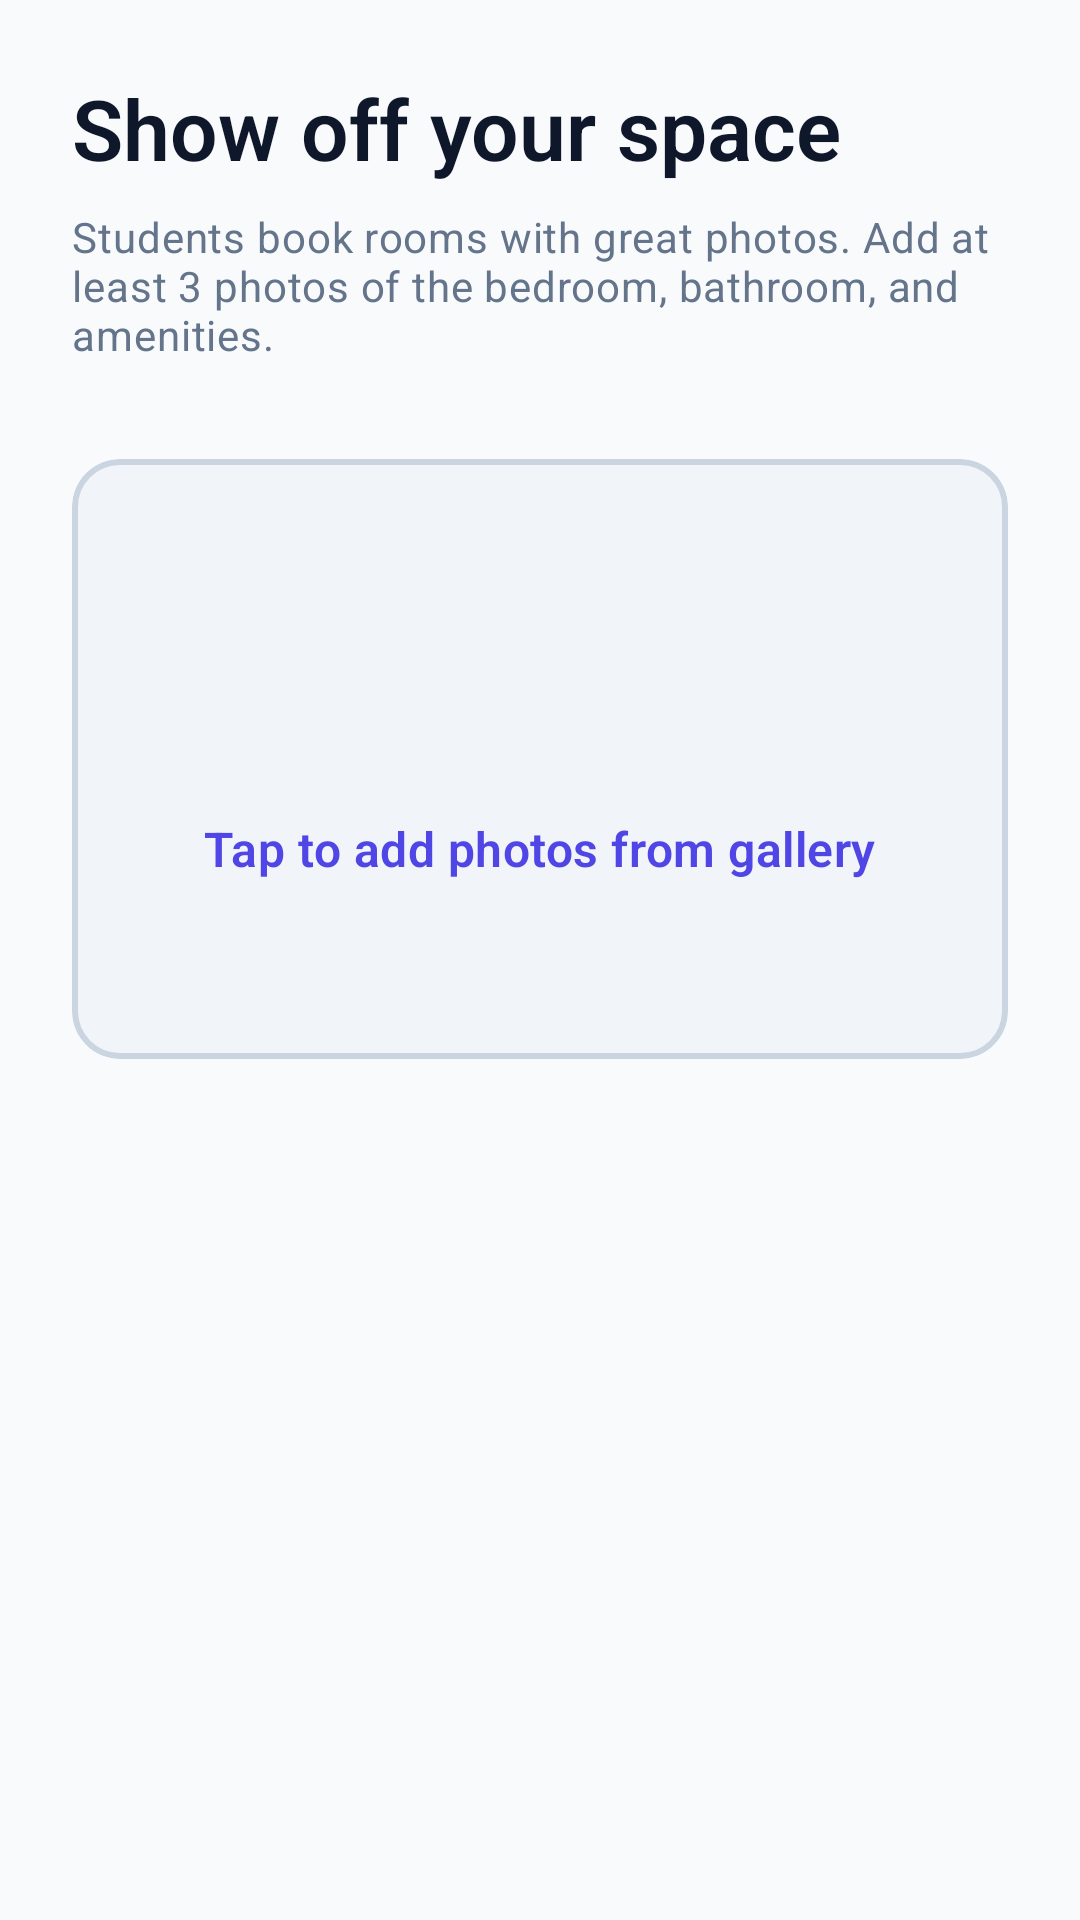

Reconstruct the res/layout file that produces this screen, plus the resources it refers to.
<!-- AndroidManifest.xml: application theme Theme.StudentRoomSharingApp -->
<!-- res/layout/fragment_add_room_step2.xml -->
<?xml version="1.0" encoding="utf-8"?>
<androidx.constraintlayout.widget.ConstraintLayout
    xmlns:android="http://schemas.android.com/apk/res/android"
    xmlns:app="http://schemas.android.com/apk/res-auto"
    android:layout_width="match_parent"
    android:layout_height="match_parent"
    android:padding="24dp">

    <TextView
        android:id="@+id/tv_step2_title"
        android:layout_width="wrap_content"
        android:layout_height="wrap_content"
        android:text="Show off your space"
        android:textAppearance="?attr/textAppearanceHeadlineMedium"
        android:textColor="?attr/colorOnBackground"
        app:layout_constraintTop_toTopOf="parent"
        app:layout_constraintStart_toStartOf="parent" />

    <TextView
        android:id="@+id/tv_step2_subtitle"
        android:layout_width="wrap_content"
        android:layout_height="wrap_content"
        android:text="Students book rooms with great photos. Add at least 3 photos of the bedroom, bathroom, and amenities."
        android:textAppearance="?attr/textAppearanceBodyMedium"
        android:textColor="?attr/colorOnSurfaceVariant"
        android:layout_marginTop="8dp"
        app:layout_constraintTop_toBottomOf="@id/tv_step2_title"
        app:layout_constraintStart_toStartOf="parent" />

    
    <com.google.android.material.card.MaterialCardView
        android:id="@+id/card_upload_photos"
        android:layout_width="match_parent"
        android:layout_height="200dp"
        android:layout_marginTop="32dp"
        android:clickable="true"
        android:focusable="true"
        app:cardCornerRadius="16dp"
        app:cardElevation="0dp"
        app:strokeColor="?attr/colorOutline"
        app:strokeWidth="2dp"
        app:layout_constraintTop_toBottomOf="@id/tv_step2_subtitle">

        
        <LinearLayout
            android:layout_width="match_parent"
            android:layout_height="match_parent"
            android:orientation="vertical"
            android:gravity="center"
            android:background="?attr/colorSurfaceVariant">

            <ImageView
                android:layout_width="48dp"
                android:layout_height="48dp"
                android:src="@drawable/baseline_add_a_photo_24"
                app:tint="?attr/colorPrimary" />

            <TextView
                android:layout_width="wrap_content"
                android:layout_height="wrap_content"
                android:text="Tap to add photos from gallery"
                android:textAppearance="?attr/textAppearanceTitleMedium"
                android:textColor="?attr/colorPrimary"
                android:layout_marginTop="12dp" />
        </LinearLayout>
    </com.google.android.material.card.MaterialCardView>

    
    <androidx.recyclerview.widget.RecyclerView
        android:id="@+id/recycler_selected_photos"
        android:layout_width="match_parent"
        android:layout_height="0dp"
        android:layout_marginTop="16dp"
        app:layout_constraintTop_toBottomOf="@id/card_upload_photos"
        app:layout_constraintBottom_toBottomOf="parent" />

</androidx.constraintlayout.widget.ConstraintLayout>
<!-- resources referenced by this layout -->
<resources>
  <color name="colorPrimary">#4F46E5</color>
  <color name="onPrimary">#FFFFFF</color>
  <color name="primaryContainer">#EEF2FF</color>
  <color name="onPrimaryContainer">#1E1B4B</color>
  <color name="colorSecondary">#06B6D4</color>
  <color name="onSecondary">#FFFFFF</color>
  <color name="secondaryContainer">#CFFAFE</color>
  <color name="onSecondaryContainer">#001F29</color>
  <color name="colorTertiary">#14B8A6</color>
  <color name="onTertiary">#FFFFFF</color>
  <color name="tertiaryContainer">#D1FAE5</color>
  <color name="onTertiaryContainer">#00201B</color>
  <color name="colorBackground">#F8FAFC</color>
  <color name="colorSurface">#FFFFFF</color>
  <color name="colorSurfaceVariant">#F1F5F9</color>
  <color name="onBackground">#0F172A</color>
  <color name="onSurface">#0F172A</color>
  <color name="onSurfaceVariant">#64748B</color>
  <color name="colorError">#EF4444</color>
  <color name="onError">#FFFFFF</color>
  <color name="errorContainer">#FEE2E2</color>
  <color name="onErrorContainer">#410002</color>
  <style name="TextAppearance.DisplaySmall" parent="TextAppearance.Material3.DisplaySmall">
          <item name="android:textSize">36sp</item>
          <item name="android:textFontWeight">400</item>
          <item name="android:lineHeight">44sp</item>
          <item name="fontFamily">sans-serif</item>
      </style>
  <style name="TextAppearance.HeadlineLarge" parent="TextAppearance.Material3.HeadlineLarge">
          <item name="android:textSize">32sp</item>
          <item name="android:textFontWeight">700</item>
          <item name="android:lineHeight">40sp</item>
          <item name="fontFamily">sans-serif</item>
      </style>
  <style name="TextAppearance.HeadlineMedium" parent="TextAppearance.Material3.HeadlineMedium">
          <item name="android:textSize">28sp</item>
          <item name="android:textFontWeight">600</item>
          <item name="android:lineHeight">36sp</item>
          <item name="fontFamily">sans-serif</item>
      </style>
  <style name="TextAppearance.HeadlineSmall" parent="TextAppearance.Material3.HeadlineSmall">
          <item name="android:textSize">24sp</item>
          <item name="android:textFontWeight">600</item>
          <item name="android:lineHeight">32sp</item>
          <item name="fontFamily">sans-serif-medium</item>
      </style>
  <style name="Theme.StudentRoomSharing.BottomSheetDialog" parent="Theme.Material3.DayNight.BottomSheetDialog">
          <item name="bottomSheetStyle">@style/Widget.StudentRoomSharing.BottomSheet.Modal</item>
      </style>
  <style name="Widget.StudentRoomSharing.CardView" parent="Base.Widget.Material3.CardView">
          <item name="cardCornerRadius">20dp</item>
          <item name="cardElevation">6dp</item>
          <item name="strokeWidth">0dp</item>
      </style>
  <style name="Widget.StudentRoomSharing.FloatingActionButton" parent="Base.Widget.Material3.FloatingActionButton">
          <item name="backgroundTint">@color/colorPrimary</item>
          <item name="rippleColor">@color/onPrimary_20</item>
          <item name="elevation">12dp</item>
          <item name="borderWidth">0dp</item>
      </style>
  <style name="Widget.StudentRoomSharing.Snackbar" parent="Widget.Material3.Snackbar">
          <item name="backgroundTint">@color/onSurface</item>
          <item name="actionTextColor">@color/colorPrimary</item>
          <item name="cornerRadius">12dp</item>
      </style>
  <color name="colorWarning">#F59E0B</color>
  <color name="outline">#CBD5E1</color>
  <style name="Widget.StudentRoomSharing.BottomSheet.Modal" parent="Widget.Material3.BottomSheet.Modal">
          <item name="shapeAppearance">@style/ShapeBottomSheet</item>
          <item name="android:background">@color/colorSurface</item>
      </style>
  <color name="onPrimary_20">#33FFFFFF</color>
</resources>
